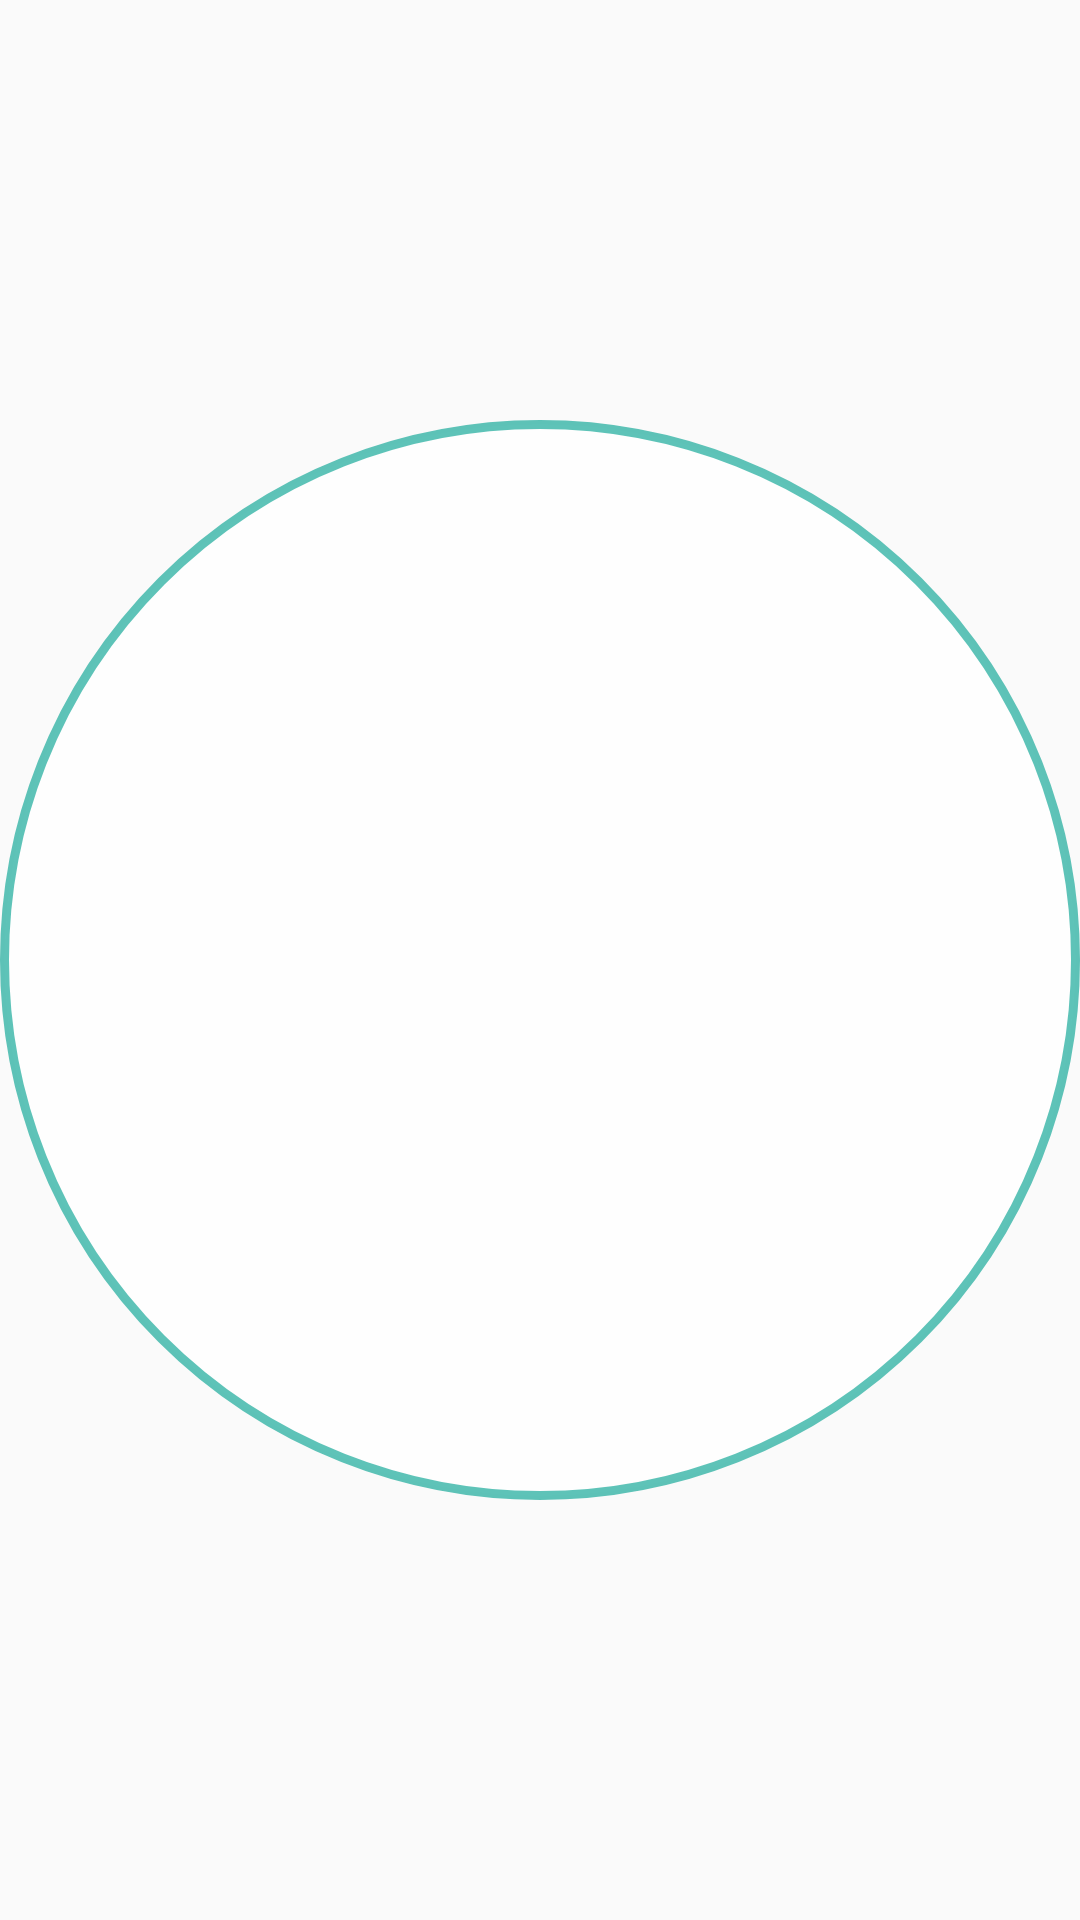

Layout XML and referenced resources for this Android screen:
<!-- AndroidManifest.xml: application theme MakerAssistTheme -->
<!-- res/layout/button_quickmenu_mode.xml -->
<?xml version="1.0" encoding="utf-8"?>
<LinearLayout xmlns:android="http://schemas.android.com/apk/res/android"
    android:layout_width="70dp"
    android:layout_height="70dp"
    android:background="@drawable/circle_white_stroke"
    android:weightSum="1">
    <RelativeLayout
        android:layout_width="70dp"
        android:layout_height="70dp">
        <TextView
            android:id="@+id/textView_swipe_icon"
            android:layout_width="match_parent"
            android:layout_height="match_parent"
            android:layout_gravity="center"
            android:gravity="center"
            android:textStyle="bold"
            android:textSize="30dp"
            android:textColor="@color/colorPrimary"/>
    </RelativeLayout>
</LinearLayout>
<!-- resources referenced by this layout -->
<resources>
  <color name="colorPrimary">#00A190</color>
  <!-- drawable circle_white_stroke (drawable) -->
  <?xml version="1.0" encoding="utf-8"?>
  <shape xmlns:android="http://schemas.android.com/apk/res/android"
      android:innerRadius="0dp"
      android:shape="ring"
      android:thicknessRatio="2.0"
      android:useLevel="false" >
      <solid android:color="@color/colorTransparentWhite" />
      <stroke
          android:width="3dp"
          android:color="@color/colorTransparentPrimary"/>
  </shape>
  <style name="MakerAssistTheme" parent="Theme.AppCompat.Light.DarkActionBar">
          
          <item name="colorPrimary">@color/colorPrimary</item>
          <item name="colorPrimaryDark">@color/colorBlack</item>
          <item name="colorAccent">@color/colorPrimary</item>
          <item name="android:listPreferredItemHeight">30dp</item>
      </style>
  <color name="colorTransparentWhite">#e6ffffff</color>
  <color name="colorTransparentPrimary">#a000A190</color>
  <color name="colorBlack">#000000</color>
</resources>
